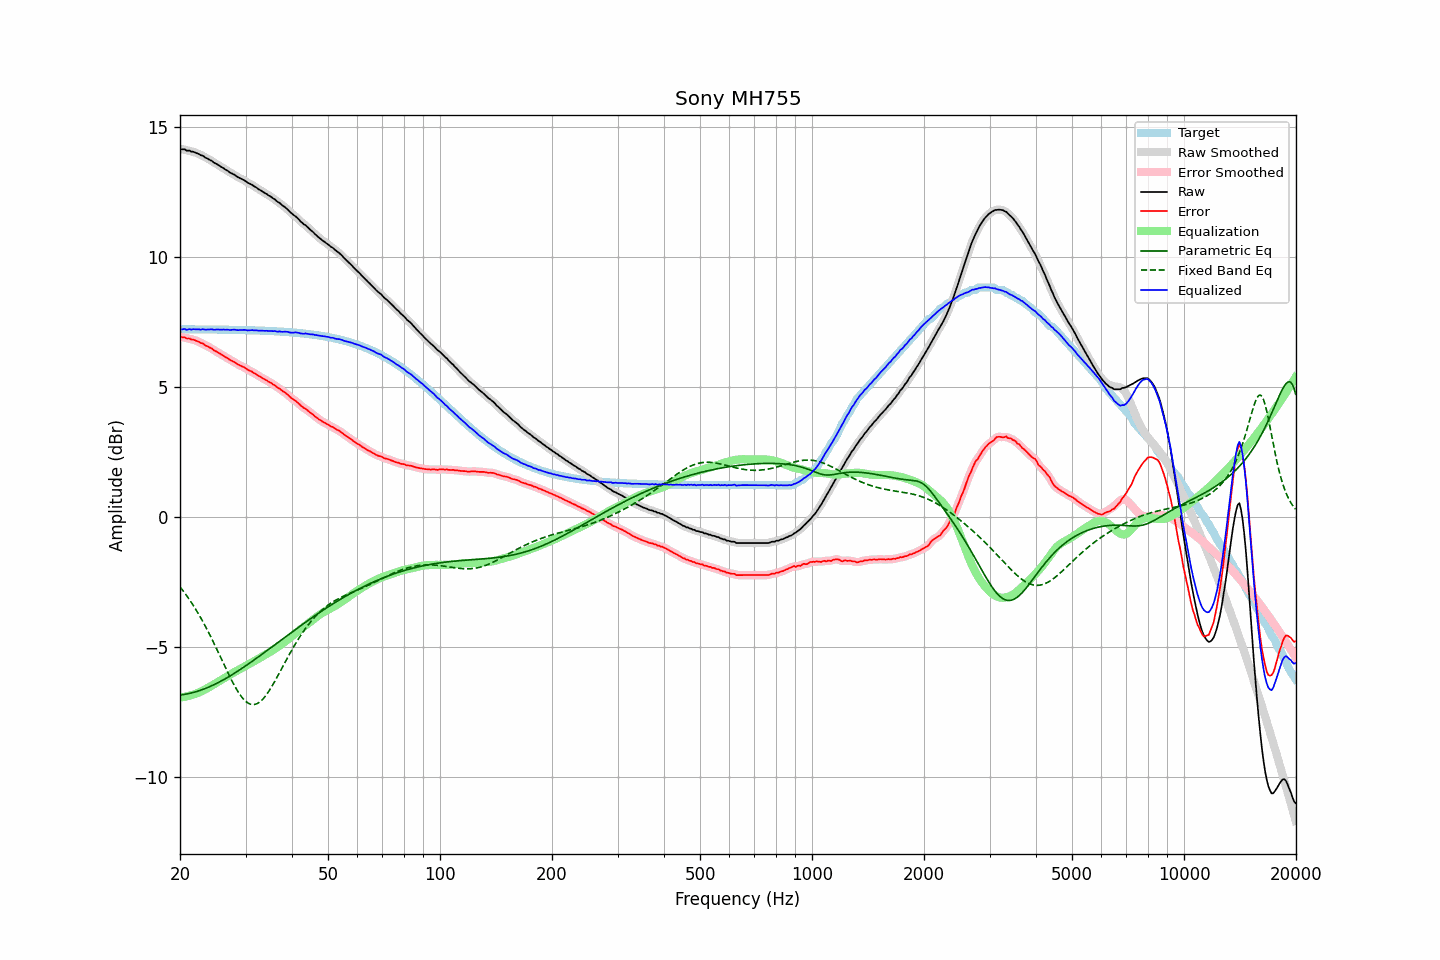

The table this chart was drawn from, first rows:
frequency, raw, error, smoothed, error_smoothed, equalization, parametric_eq, fixed_band_eq, equalized_raw, equalized_smoothed, target
20.00, 14.16, 6.94, 14.16, 6.94, -6.93, -6.83, -2.68, 7.23, 7.23, 7.22
20.20, 14.14, 6.92, 14.14, 6.92, -6.92, -6.83, -2.76, 7.22, 7.22, 7.22
20.40, 14.14, 6.92, 14.13, 6.91, -6.91, -6.82, -2.84, 7.22, 7.22, 7.22
20.61, 14.14, 6.92, 14.12, 6.90, -6.90, -6.81, -2.92, 7.24, 7.22, 7.22
20.81, 14.09, 6.87, 14.11, 6.89, -6.89, -6.80, -3.00, 7.20, 7.22, 7.22
21.02, 14.09, 6.87, 14.09, 6.87, -6.87, -6.78, -3.09, 7.21, 7.21, 7.22
21.23, 14.09, 6.87, 14.07, 6.85, -6.86, -6.77, -3.18, 7.23, 7.21, 7.22
21.44, 14.05, 6.83, 14.06, 6.84, -6.84, -6.76, -3.27, 7.21, 7.22, 7.22
21.66, 14.05, 6.83, 14.04, 6.82, -6.82, -6.74, -3.36, 7.23, 7.22, 7.22
21.87, 14.03, 6.81, 14.02, 6.80, -6.80, -6.72, -3.46, 7.22, 7.22, 7.22
22.09, 14.00, 6.78, 14.00, 6.79, -6.78, -6.71, -3.56, 7.22, 7.22, 7.22
22.31, 13.98, 6.76, 13.97, 6.76, -6.76, -6.69, -3.66, 7.22, 7.22, 7.22
22.54, 13.95, 6.73, 13.95, 6.73, -6.73, -6.67, -3.77, 7.22, 7.22, 7.22
22.76, 13.91, 6.69, 13.92, 6.70, -6.70, -6.65, -3.88, 7.21, 7.22, 7.22
22.99, 13.90, 6.68, 13.89, 6.67, -6.67, -6.62, -3.99, 7.23, 7.22, 7.22
23.22, 13.86, 6.64, 13.85, 6.64, -6.64, -6.60, -4.10, 7.22, 7.22, 7.22
23.45, 13.81, 6.59, 13.82, 6.60, -6.61, -6.58, -4.22, 7.20, 7.21, 7.21
23.69, 13.79, 6.57, 13.78, 6.57, -6.57, -6.55, -4.33, 7.22, 7.21, 7.21
23.92, 13.75, 6.53, 13.75, 6.54, -6.54, -6.52, -4.45, 7.21, 7.22, 7.21
24.16, 13.72, 6.50, 13.72, 6.50, -6.50, -6.50, -4.58, 7.22, 7.22, 7.21
24.40, 13.69, 6.47, 13.68, 6.46, -6.46, -6.47, -4.70, 7.22, 7.21, 7.21
24.65, 13.63, 6.42, 13.64, 6.43, -6.43, -6.44, -4.83, 7.20, 7.21, 7.21
24.89, 13.60, 6.39, 13.60, 6.39, -6.39, -6.41, -4.96, 7.21, 7.21, 7.21
25.14, 13.57, 6.36, 13.56, 6.35, -6.35, -6.38, -5.09, 7.21, 7.21, 7.21
25.39, 13.53, 6.32, 13.53, 6.32, -6.32, -6.35, -5.22, 7.21, 7.21, 7.21
25.65, 13.49, 6.28, 13.49, 6.28, -6.28, -6.32, -5.35, 7.21, 7.21, 7.21
25.91, 13.45, 6.24, 13.45, 6.24, -6.24, -6.28, -5.48, 7.21, 7.21, 7.21
26.16, 13.42, 6.21, 13.41, 6.21, -6.20, -6.25, -5.61, 7.21, 7.21, 7.21
26.43, 13.37, 6.16, 13.37, 6.17, -6.17, -6.21, -5.75, 7.20, 7.21, 7.21
26.69, 13.34, 6.13, 13.33, 6.13, -6.13, -6.18, -5.88, 7.21, 7.20, 7.20
26.96, 13.30, 6.09, 13.29, 6.09, -6.09, -6.14, -6.00, 7.21, 7.20, 7.20
27.23, 13.25, 6.05, 13.26, 6.05, -6.06, -6.11, -6.13, 7.19, 7.20, 7.20
27.50, 13.22, 6.02, 13.22, 6.02, -6.02, -6.07, -6.25, 7.20, 7.20, 7.20
27.77, 13.19, 5.99, 13.19, 5.99, -5.98, -6.03, -6.37, 7.20, 7.20, 7.20
28.05, 13.16, 5.96, 13.15, 5.95, -5.95, -5.99, -6.49, 7.21, 7.20, 7.20
28.33, 13.11, 5.91, 13.11, 5.91, -5.91, -5.95, -6.60, 7.19, 7.20, 7.20
28.62, 13.07, 5.87, 13.07, 5.88, -5.88, -5.91, -6.70, 7.19, 7.19, 7.20
28.90, 13.04, 5.84, 13.04, 5.84, -5.85, -5.87, -6.79, 7.19, 7.19, 7.20
29.19, 13.01, 5.81, 13.01, 5.81, -5.81, -5.83, -6.88, 7.19, 7.19, 7.19
29.48, 12.98, 5.79, 12.98, 5.79, -5.78, -5.79, -6.96, 7.20, 7.20, 7.19
29.78, 12.95, 5.76, 12.94, 5.75, -5.75, -5.75, -7.02, 7.20, 7.20, 7.19
30.08, 12.91, 5.72, 12.90, 5.72, -5.71, -5.71, -7.08, 7.19, 7.19, 7.19
30.38, 12.86, 5.67, 12.87, 5.68, -5.68, -5.66, -7.13, 7.18, 7.18, 7.19
30.68, 12.83, 5.64, 12.83, 5.64, -5.65, -5.62, -7.16, 7.18, 7.18, 7.19
30.99, 12.80, 5.61, 12.79, 5.61, -5.61, -5.58, -7.19, 7.18, 7.18, 7.18
31.30, 12.77, 5.59, 12.76, 5.58, -5.58, -5.53, -7.20, 7.19, 7.19, 7.18
31.61, 12.72, 5.54, 12.73, 5.55, -5.54, -5.49, -7.20, 7.18, 7.19, 7.18
31.93, 12.69, 5.51, 12.68, 5.51, -5.50, -5.45, -7.19, 7.18, 7.18, 7.18
32.24, 12.65, 5.47, 12.64, 5.47, -5.47, -5.40, -7.16, 7.18, 7.17, 7.18
32.57, 12.60, 5.42, 12.61, 5.43, -5.43, -5.36, -7.13, 7.17, 7.17, 7.17
32.89, 12.57, 5.40, 12.56, 5.39, -5.40, -5.31, -7.08, 7.17, 7.17, 7.17
33.22, 12.53, 5.36, 12.53, 5.36, -5.36, -5.27, -7.02, 7.17, 7.17, 7.17
33.55, 12.49, 5.32, 12.49, 5.32, -5.32, -5.22, -6.96, 7.16, 7.17, 7.17
33.89, 12.45, 5.28, 12.45, 5.29, -5.29, -5.18, -6.88, 7.16, 7.16, 7.16
34.23, 12.42, 5.26, 12.41, 5.25, -5.25, -5.13, -6.80, 7.17, 7.16, 7.16
34.57, 12.37, 5.21, 12.37, 5.22, -5.22, -5.08, -6.71, 7.15, 7.16, 7.16
34.92, 12.34, 5.18, 12.33, 5.18, -5.18, -5.04, -6.62, 7.16, 7.16, 7.16
35.27, 12.30, 5.15, 12.30, 5.14, -5.14, -4.99, -6.52, 7.16, 7.16, 7.15
35.62, 12.25, 5.10, 12.26, 5.11, -5.10, -4.95, -6.41, 7.15, 7.15, 7.15
35.97, 12.22, 5.07, 12.21, 5.06, -5.06, -4.90, -6.30, 7.16, 7.15, 7.15
... 635 more rows
